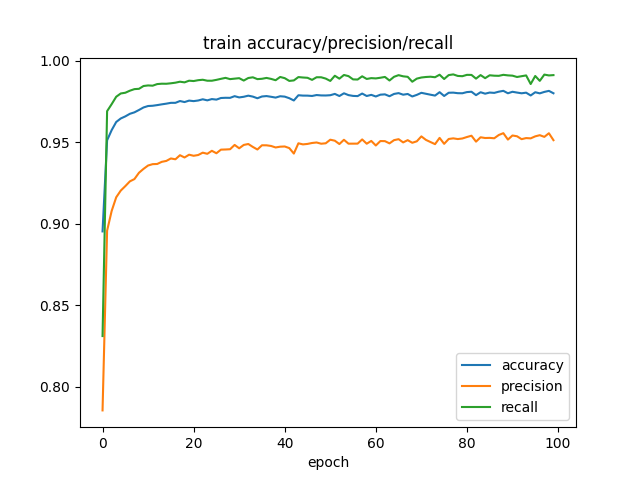

The file beside this chart, header and first rows:
Wall time, Step, Value
1688096656, 0, 0.8953
1688096696, 1, 0.9512
1688096737, 2, 0.9574
1688096784, 3, 0.9624
1688096827, 4, 0.9646
1688096870, 5, 0.9658
1688096913, 6, 0.9674
1688096956, 7, 0.9683
1688096998, 8, 0.9698
1688097041, 9, 0.9713
1688097084, 10, 0.9722
1688097131, 11, 0.9724
1688097177, 12, 0.9728
1688097225, 13, 0.9732
1688097272, 14, 0.9736
1688097318, 15, 0.9741
1688097365, 16, 0.9742
1688097412, 17, 0.9753
1688097460, 18, 0.9746
1688097507, 19, 0.9755
1688097555, 20, 0.9752
1688097603, 21, 0.9756
1688097651, 22, 0.9763
1688097700, 23, 0.9757
1688097748, 24, 0.9765
1688097796, 25, 0.9761
1688097845, 26, 0.9771
1688097893, 27, 0.9772
1688097941, 28, 0.9772
1688097989, 29, 0.9782
1688098038, 30, 0.9775
1688098086, 31, 0.9779
1688098135, 32, 0.9785
1688098184, 33, 0.978
1688098233, 34, 0.977
1688098282, 35, 0.978
1688098332, 36, 0.9783
1688098382, 37, 0.9779
1688098431, 38, 0.9774
1688098480, 39, 0.9782
1688098529, 40, 0.978
1688098578, 41, 0.977
1688098628, 42, 0.9756
1688098677, 43, 0.9788
1688098727, 44, 0.9786
1688098776, 45, 0.9786
1688098826, 46, 0.9784
1688098876, 47, 0.9789
1688098926, 48, 0.9787
1688098976, 49, 0.9787
1688099026, 50, 0.9788
1688099076, 51, 0.9796
1688099126, 52, 0.9783
1688099176, 53, 0.98
1688099334, 54, 0.9789
1688099297, 55, 0.9784
1688099347, 56, 0.9783
1688099397, 57, 0.9798
1688099447, 58, 0.9783
1688099496, 59, 0.979
... 40 more rows
